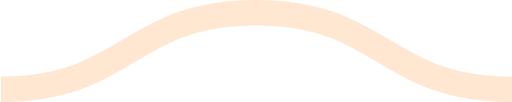
t = 0.00 s
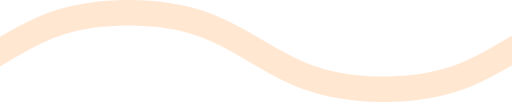
t = 0.08 s
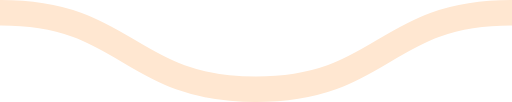
t = 0.15 s
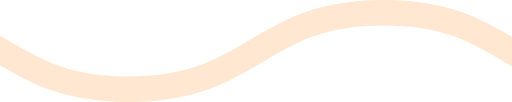
t = 0.23 s

The animated SVG that drew these frames (rendered in a browser with its animation timeline set to each time). Animation: 1 CSS @keyframes rule; one cycle of 0.30 s, repeats indefinitely.

<svg xmlns="http://www.w3.org/2000/svg" xmlns:xlink="http://www.w3.org/1999/xlink" xmlns:ev="http://www.w3.org/2001/xml-events" viewBox="0 0 20 4">

    <path fill="none" stroke="#FFE7D1" stroke-width="1" class="st0" d="M0,3.5 c 5,0, 5, -3, 10, -3 s 5,3, 10, 3 c 5,0, 5, -3, 10, -3 s 5,3, 10, 3" />

        <style type="text/css">
        .st0 {
            animation: shift 0.3s linear infinite;
        }
        @keyframes shift {
            from {
                transform: translateX(0);
            }
            to {
                transform: translateX(-20px);
            }
        }
        @media (prefers-reduced-motion: reduce) {
          .st0 {
            animation: none;
          }
        }
        </style>
</svg>
